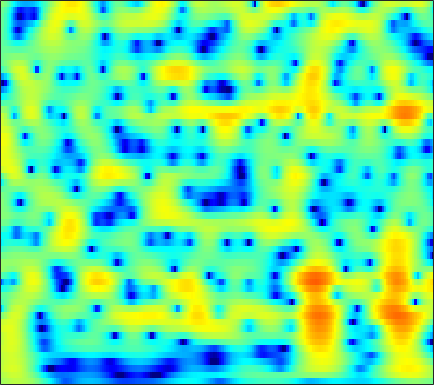

The file beside this chart, header and first rows:
1.244, 1.5632, 1.9274, 2.2235, 2.4005, 2.5747, 2.677, 2.7056, 2.6787, 2.5765, 2.399, 2.2148, 1.9021, 1.5067, 1.1576, 0.61864, -0.00564, -0.53173, -1.3132, -2.1905, -3.1681, -3.9707, -5.133, -6.4029
1.86, 2.299, 2.776, 3.131, 3.319, 3.468, 3.499, 3.445, 3.27, 2.976, 2.563, 2.174, 1.551, 0.8072, 0.1709, -0.7811, -1.847, -2.716, -3.955, -5.267, -6.618, -7.63, -8.931, -10.11
2.604, 3.051, 3.527, 3.864, 4.025, 4.115, 4.064, 3.929, 3.618, 3.155, 2.533, 1.958, 1.039, -0.06747, -1.032, -2.52, -4.27, -5.785, -8.147, -11.02, -14.64, -18.12, -24.15, -26.86
2.477, 2.916, 3.371, 3.681, 3.819, 3.88, 3.801, 3.65, 3.326, 2.866, 2.269, 1.735, 0.91, -0.03982, -0.827, -1.964, -3.178, -4.123, -5.398, -6.651, -7.816, -8.607, -9.534, -10.32
2.708, 3.063, 3.426, 3.659, 3.746, 3.745, 3.607, 3.413, 3.036, 2.523, 1.88, 1.317, 0.4718, -0.4673, -1.217, -2.254, -3.301, -4.067, -5.027, -5.878, -6.578, -7.003, -7.429, -7.716
3.044, 3.431, 3.831, 4.087, 4.178, 4.159, 3.973, 3.722, 3.241, 2.587, 1.756, 1.015, -0.1332, -1.481, -2.63, -4.366, -6.35, -7.993, -10.3, -12.34, -13.24, -12.91, -11.64, -10.17
2.513, 3.139, 3.769, 4.172, 4.331, 4.356, 4.173, 3.901, 3.365, 2.626, 1.685, 0.843, -0.4684, -2.002, -3.304, -5.265, -7.482, -9.305, -11.89, -14.15, -14.86, -14.07, -12.18, -10.25
2.566, 3.235, 3.882, 4.274, 4.415, 4.406, 4.176, 3.861, 3.25, 2.42, 1.371, 0.4445, -0.961, -2.541, -3.824, -5.614, -7.396, -8.642, -10.01, -10.79, -10.88, -10.54, -9.701, -8.649
3.588, 3.967, 4.345, 4.559, 4.603, 4.496, 4.192, 3.825, 3.134, 2.209, 1.049, 0.01783, -1.602, -3.531, -5.224, -7.906, -11.28, -14.61, -21.57, -34.04, -19.69, -15.51, -11.98, -9.565
3.245, 3.511, 3.844, 4.105, 4.216, 4.215, 4.015, 3.725, 3.13, 2.296, 1.195, 0.1815, -1.427, -3.291, -4.826, -6.987, -9.086, -10.48, -11.83, -12.24, -11.53, -10.53, -8.949, -7.364
-0.3561, 0.4561, 1.598, 2.604, 3.197, 3.742, 3.996, 3.999, 3.741, 3.17, 2.263, 1.366, -0.143, -2.054, -3.826, -6.87, -11.12, -15.95, -25.75, -17.02, -11.5, -8.9, -6.405, -4.573
-8.764, -5.108, -1.968, 0.09815, 1.204, 2.272, 2.951, 3.242, 3.359, 3.177, 2.738, 2.246, 1.37, 0.2304, -0.7644, -2.209, -3.623, -4.525, -5.269, -5.205, -4.5, -3.83, -2.923, -2.072
-2.725, -2.175, -1.288, -0.3839, 0.2521, 1.002, 1.597, 1.927, 2.221, 2.364, 2.36, 2.244, 1.951, 1.537, 1.183, 0.6698, 0.1222, -0.2866, -0.7377, -1.075, -1.362, -1.555, -1.763, -1.914
-1.605, -1.561, -1.333, -0.9209, -0.5191, 0.05351, 0.6362, 1.06, 1.591, 2.046, 2.394, 2.563, 2.693, 2.696, 2.603, 2.353, 1.976, 1.631, 1.076, 0.3909, -0.428, -1.092, -2.065, -3.162
-5.262, -5.1, -4.464, -3.718, -3.172, -2.435, -1.578, -0.8185, 0.3005, 1.407, 2.365, 2.974, 3.603, 3.989, 4.09, 4.015, 3.717, 3.329, 2.577, 1.557, 0.3306, -0.7708, -2.533, -4.713
-14.17, -10.38, -7.964, -7.556, -8.31, -10.24, -10.57, -7.927, -3.837, -0.6829, 1.609, 2.907, 4.128, 4.862, 5.156, 5.224, 4.923, 4.464, 3.567, 2.363, 0.7775, -0.66, -2.831, -5.333
-1.734, -2.23, -2.898, -3.792, -4.61, -5.618, -5.669, -4.508, -2.162, 0.08851, 1.933, 3.009, 4.03, 4.629, 4.855, 4.83, 4.426, 3.898, 2.894, 1.463, -0.4286, -2.103, -4.765, -8.024
1.133, 0.8029, 0.4061, 0.1181, 0.008377, -0.02419, 0.1756, 0.4716, 1.004, 1.615, 2.236, 2.623, 3.005, 3.221, 3.24, 3.045, 2.612, 2.12, 1.181, -0.08408, -1.666, -3.17, -5.649, -8.697
0.9402, 0.841, 0.7717, 0.7576, 0.7646, 0.8265, 0.9589, 1.079, 1.254, 1.455, 1.623, 1.713, 1.794, 1.805, 1.732, 1.548, 1.263, 0.953, 0.425, -0.2114, -1.009, -1.699, -2.635, -3.564
-0.7684, -0.612, -0.3824, -0.1821, -0.05303, 0.1089, 0.226, 0.2937, 0.3691, 0.4105, 0.4049, 0.389, 0.3428, 0.247, 0.1749, 0.0985, 0.01645, -0.0374, -0.06978, -0.1105, -0.174, -0.1838, -0.2356, -0.2867
-3.749, -3.111, -2.449, -1.984, -1.725, -1.502, -1.4, -1.367, -1.373, -1.464, -1.606, -1.752, -2.036, -2.368, -2.573, -2.751, -2.708, -2.457, -1.895, -1.176, -0.3662, 0.2273, 0.9327, 1.56
-6.688, -5.537, -4.636, -4.22, -4.141, -4.274, -4.479, -4.59, -4.688, -4.708, -4.777, -5.012, -5.647, -6.742, -8.005, -10.17, -11.39, -10.24, -7.24, -4.381, -2.023, -0.6225, 0.9244, 2.2
-5.812, -5.472, -5.479, -6.065, -6.984, -8.893, -11.36, -12.88, -12.4, -10.19, -8.442, -7.718, -7.425, -8.022, -9.087, -11.03, -12.38, -11.15, -7.975, -5.018, -2.607, -1.179, 0.4543, 1.862
-3.205, -3.296, -3.751, -4.747, -5.868, -8.008, -10.87, -12.52, -11.92, -9.308, -7.141, -5.958, -4.947, -4.472, -4.252, -4.15, -3.967, -3.719, -3.308, -2.737, -2.189, -1.706, -0.8319, 0.2052
-0.7336, -0.6796, -0.8587, -1.273, -1.672, -2.29, -2.79, -3.031, -3.057, -2.772, -2.328, -1.933, -1.475, -1.127, -0.9473, -0.8959, -0.9994, -1.261, -1.889, -2.921, -4.676, -6.403, -8.576, -7.322
0.1859, 0.2382, 0.1064, -0.1683, -0.4663, -0.8921, -1.278, -1.526, -1.686, -1.667, -1.457, -1.219, -0.8732, -0.4868, -0.3023, -0.1446, -0.2305, -0.4809, -1.084, -2.177, -3.693, -5.213, -6.684, -5.932
0.302, 0.1145, -0.2938, -0.922, -1.528, -2.478, -3.579, -4.348, -5.132, -5.286, -4.705, -3.971, -2.835, -1.798, -1.135, -0.4401, 0.006046, 0.2107, 0.2873, 0.2248, 0.08225, 0.007605, 0.06733, 0.3701
0.3489, 0.002364, -0.6517, -1.595, -2.532, -4.281, -6.795, -9.617, -16.16, -22.1, -12.19, -8.378, -5.034, -2.848, -1.61, -0.3987, 0.4821, 0.9639, 1.412, 1.729, 1.91, 2.041, 2.135, 2.252
-0.1503, -0.3603, -0.7711, -1.343, -1.915, -2.916, -4.165, -5.206, -6.334, -6.577, -5.609, -4.477, -2.891, -1.516, -0.6244, 0.3207, 1.059, 1.474, 1.893, 2.16, 2.318, 2.371, 2.346, 2.25
-2.017, -1.725, -1.293, -0.9466, -0.8159, -0.7458, -0.8397, -0.915, -1.009, -0.9788, -0.8065, -0.5536, -0.1705, 0.2777, 0.5994, 0.9978, 1.338, 1.529, 1.723, 1.777, 1.752, 1.618, 1.415, 1.078
-6.782, -4.337, -1.888, -0.2545, 0.5849, 1.295, 1.674, 1.781, 1.755, 1.607, 1.376, 1.185, 0.969, 0.8502, 0.8144, 0.8798, 0.982, 1.069, 1.087, 0.9995, 0.7068, 0.3993, -0.1679, -0.8146
-2.901, -1.031, 1.058, 2.513, 3.277, 3.855, 4.046, 3.925, 3.482, 2.701, 1.643, 0.6661, -0.6507, -1.743, -2.077, -1.859, -1.214, -0.7275, -0.3478, -0.3337, -0.8059, -1.428, -2.807, -4.537
3.32, 3.745, 4.313, 4.738, 4.919, 4.925, 4.614, 4.154, 3.2, 1.762, -0.3079, -2.466, -6.801, -15.62, -24.77, -10.49, -5.974, -4.181, -2.897, -2.564, -2.964, -3.809, -5.667, -8.805
4.522, 4.657, 4.738, 4.707, 4.559, 4.219, 3.652, 3.094, 2.103, 0.8529, -0.678, -1.958, -3.758, -5.213, -5.697, -5.487, -4.717, -4.202, -3.696, -3.622, -3.927, -4.478, -5.407, -6.618
4.659, 4.667, 4.553, 4.298, 4.016, 3.499, 2.855, 2.275, 1.423, 0.4991, -0.427, -1.081, -1.826, -2.402, -2.678, -2.871, -2.911, -2.905, -2.952, -3.087, -3.425, -3.751, -4.401, -5.126
4.969, 4.898, 4.668, 4.253, 3.842, 3.136, 2.28, 1.551, 0.5343, -0.4635, -1.343, -1.854, -2.281, -2.4, -2.377, -2.214, -2.051, -1.928, -1.889, -1.97, -2.213, -2.498, -3.051, -3.804
5.427, 5.341, 5.035, 4.507, 3.936, 2.967, 1.696, 0.5591, -1.268, -3.35, -5.355, -6.325, -6.228, -4.997, -3.913, -2.643, -1.689, -1.198, -0.7659, -0.6303, -0.7029, -0.9402, -1.399, -2.096
5.22, 5.162, 4.845, 4.277, 3.669, 2.595, 1.188, -0.1729, -2.528, -5.944, -11.37, -17.48, -13.12, -7.467, -4.92, -2.699, -1.262, -0.579, -0.005948, 0.2264, 0.1696, -0.01478, -0.4538, -1.038
4.223, 4.127, 3.778, 3.183, 2.643, 1.776, 0.8044, 0.03164, -1.039, -2.073, -2.9, -3.175, -2.924, -2.192, -1.476, -0.6643, -0.05477, 0.2352, 0.3467, 0.2451, -0.08502, -0.4089, -0.9633, -1.617
3.656, 3.368, 2.729, 1.801, 1.011, -0.01623, -0.7407, -0.925, -0.7876, -0.3494, 0.1689, 0.5852, 1.102, 1.492, 1.738, 1.862, 1.751, 1.51, 0.9027, 0.09297, -0.8962, -1.668, -2.585, -3.457
3.5, 3.018, 1.903, 0.1061, -1.936, -5.924, -10.46, -8.661, -3.915, -0.6606, 1.506, 2.618, 3.637, 4.202, 4.331, 4.21, 3.627, 2.876, 1.444, -0.6316, -3.361, -5.682, -8.239, -8.287
1.276, 1.077, 0.4174, -0.7178, -1.856, -3.618, -4.654, -4.03, -1.949, 0.2504, 2.041, 3.036, 3.947, 4.449, 4.525, 4.26, 3.563, 2.699, 1.056, -1.306, -4.713, -7.995, -12, -10.78
-2.528, -2.244, -1.983, -1.825, -1.724, -1.484, -1.081, -0.6187, 0.195, 1.111, 1.954, 2.516, 3.044, 3.326, 3.379, 3.155, 2.652, 2.105, 1.108, -0.0991, -1.364, -2.292, -3.238, -3.663
-6.494, -5.908, -5.025, -4.061, -3.325, -2.316, -1.307, -0.5949, 0.3175, 1.132, 1.816, 2.223, 2.629, 2.827, 2.858, 2.749, 2.449, 2.121, 1.581, 0.9381, 0.2666, -0.2193, -0.8263, -1.325
-11.69, -10.99, -9.464, -7.393, -5.775, -3.765, -2.005, -0.8841, 0.3623, 1.33, 2.058, 2.438, 2.779, 2.929, 2.917, 2.809, 2.588, 2.35, 1.982, 1.552, 1.041, 0.6224, 0.04935, -0.6009
-21.06, -27.96, -18.32, -10.97, -7.397, -3.989, -1.516, -0.08221, 1.331, 2.319, 2.933, 3.196, 3.282, 3.172, 2.992, 2.659, 2.334, 2.125, 1.86, 1.601, 1.266, 0.9091, 0.2437, -0.6521
-10.75, -9.925, -7.877, -5.118, -3.063, -0.7126, 1.157, 2.254, 3.299, 3.916, 4.115, 4.003, 3.499, 2.614, 1.783, 0.5829, -0.3298, -0.5388, -0.2293, 0.3277, 0.7409, 0.8046, 0.402, -0.5828
-3.469, -2.583, -1.347, -0.07095, 0.8794, 2.046, 3.005, 3.547, 4.035, 4.175, 3.927, 3.43, 2.31, 0.4473, -1.676, -6.185, -16.14, -15.9, -6.646, -2.745, -0.7286, 0.06522, 0.4235, 0.05552
-1.372, -0.8085, -0.08736, 0.5888, 1.062, 1.624, 2.061, 2.278, 2.434, 2.369, 2.06, 1.633, 0.7965, -0.3674, -1.46, -3.015, -4.109, -4.158, -3.235, -1.923, -0.8146, -0.2158, 0.2511, 0.3207
-1.095, -0.8282, -0.5132, -0.241, -0.07612, 0.1114, 0.2568, 0.3226, 0.3506, 0.3218, 0.2147, 0.08234, -0.1618, -0.4461, -0.6547, -0.8742, -0.9481, -0.8731, -0.6023, -0.2155, 0.1905, 0.4589, 0.7209, 0.8522
-1.183, -1.203, -1.281, -1.407, -1.525, -1.695, -1.84, -1.897, -1.923, -1.855, -1.711, -1.552, -1.31, -1.05, -0.8332, -0.5185, -0.1822, 0.08169, 0.4496, 0.8179, 1.159, 1.367, 1.573, 1.704
-1.294, -1.609, -2.158, -2.839, -3.401, -4.176, -4.876, -5.24, -5.378, -5.131, -4.547, -3.98, -3.134, -2.282, -1.668, -0.8831, -0.1459, 0.3683, 0.9922, 1.545, 2.01, 2.294, 2.572, 2.718
-1.268, -1.864, -2.94, -4.379, -5.738, -7.904, -10.43, -12.29, -13.2, -11.64, -9.294, -7.653, -5.752, -4.102, -3.034, -1.755, -0.6005, 0.1937, 1.147, 1.972, 2.665, 3.099, 3.529, 3.756
-1.041, -1.77, -3.108, -4.939, -6.695, -9.747, -13.83, -17.76, -20.49, -16.39, -12.57, -10.43, -8.197, -6.307, -5.03, -3.483, -2.037, -0.9838, 0.3638, 1.595, 2.671, 3.335, 4.035, 4.492
-0.9354, -1.602, -2.897, -4.609, -6.129, -8.437, -10.77, -12.36, -13.69, -13.91, -13.15, -12.32, -11.04, -9.924, -8.993, -7.62, -5.946, -4.502, -2.446, -0.4577, 1.272, 2.357, 3.534, 4.394
-1.054, -1.661, -2.908, -4.634, -6.298, -9.022, -12.52, -15.73, -21.1, -22.23, -18.84, -16.86, -15.56, -15.73, -16.96, -18.82, -15.85, -11.85, -7.337, -3.898, -1.23, 0.4166, 2.121, 3.389
-0.6564, -1.212, -2.284, -3.812, -5.236, -7.59, -10.55, -13.09, -16.28, -17.39, -16.34, -15.4, -14.89, -15.09, -15.84, -16.53, -14.58, -11.83, -8.166, -5.097, -2.593, -1.027, 0.7323, 2.166
0.6766, 0.2397, -0.6312, -1.819, -2.893, -4.439, -6.079, -7.205, -8.518, -9.322, -9.725, -9.854, -9.841, -9.728, -9.46, -8.957, -8.091, -7.221, -5.884, -4.448, -2.988, -1.923, -0.4957, 0.876
